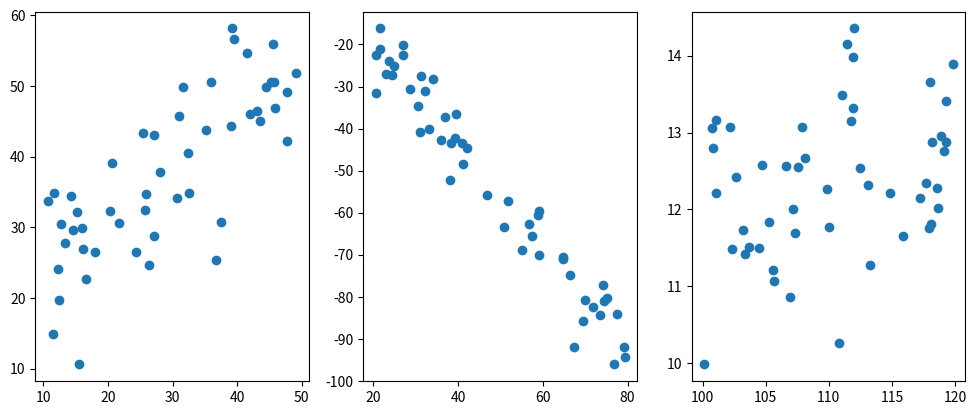

Write the Python code that produced this figure.
%matplotlib inline
import numpy as np
import math
import matplotlib.pyplot as plt

SIZE = 50
def generate_random_linear_sample(slope, intercept, noise_std, x_init, x_end):
    x = np.random.uniform(x_init, x_end, SIZE)
    y = x*slope + intercept + np.random.normal(0, noise_std, SIZE)
    
    return (x,y)

x1, y1 = generate_random_linear_sample(0.85, 12, 8, 10, 50)
x2, y2 = generate_random_linear_sample(-1.23, 5, 5, 20, 80)
x3, y3 = generate_random_linear_sample(0.02, 10, 1, 100, 120)
fig, ax = plt.subplots(1,3)
ax[0].scatter(x1, y1)
ax[1].scatter(x2, y2)
ax[2].scatter(x3, y3)
fig.set_figwidth(12)

